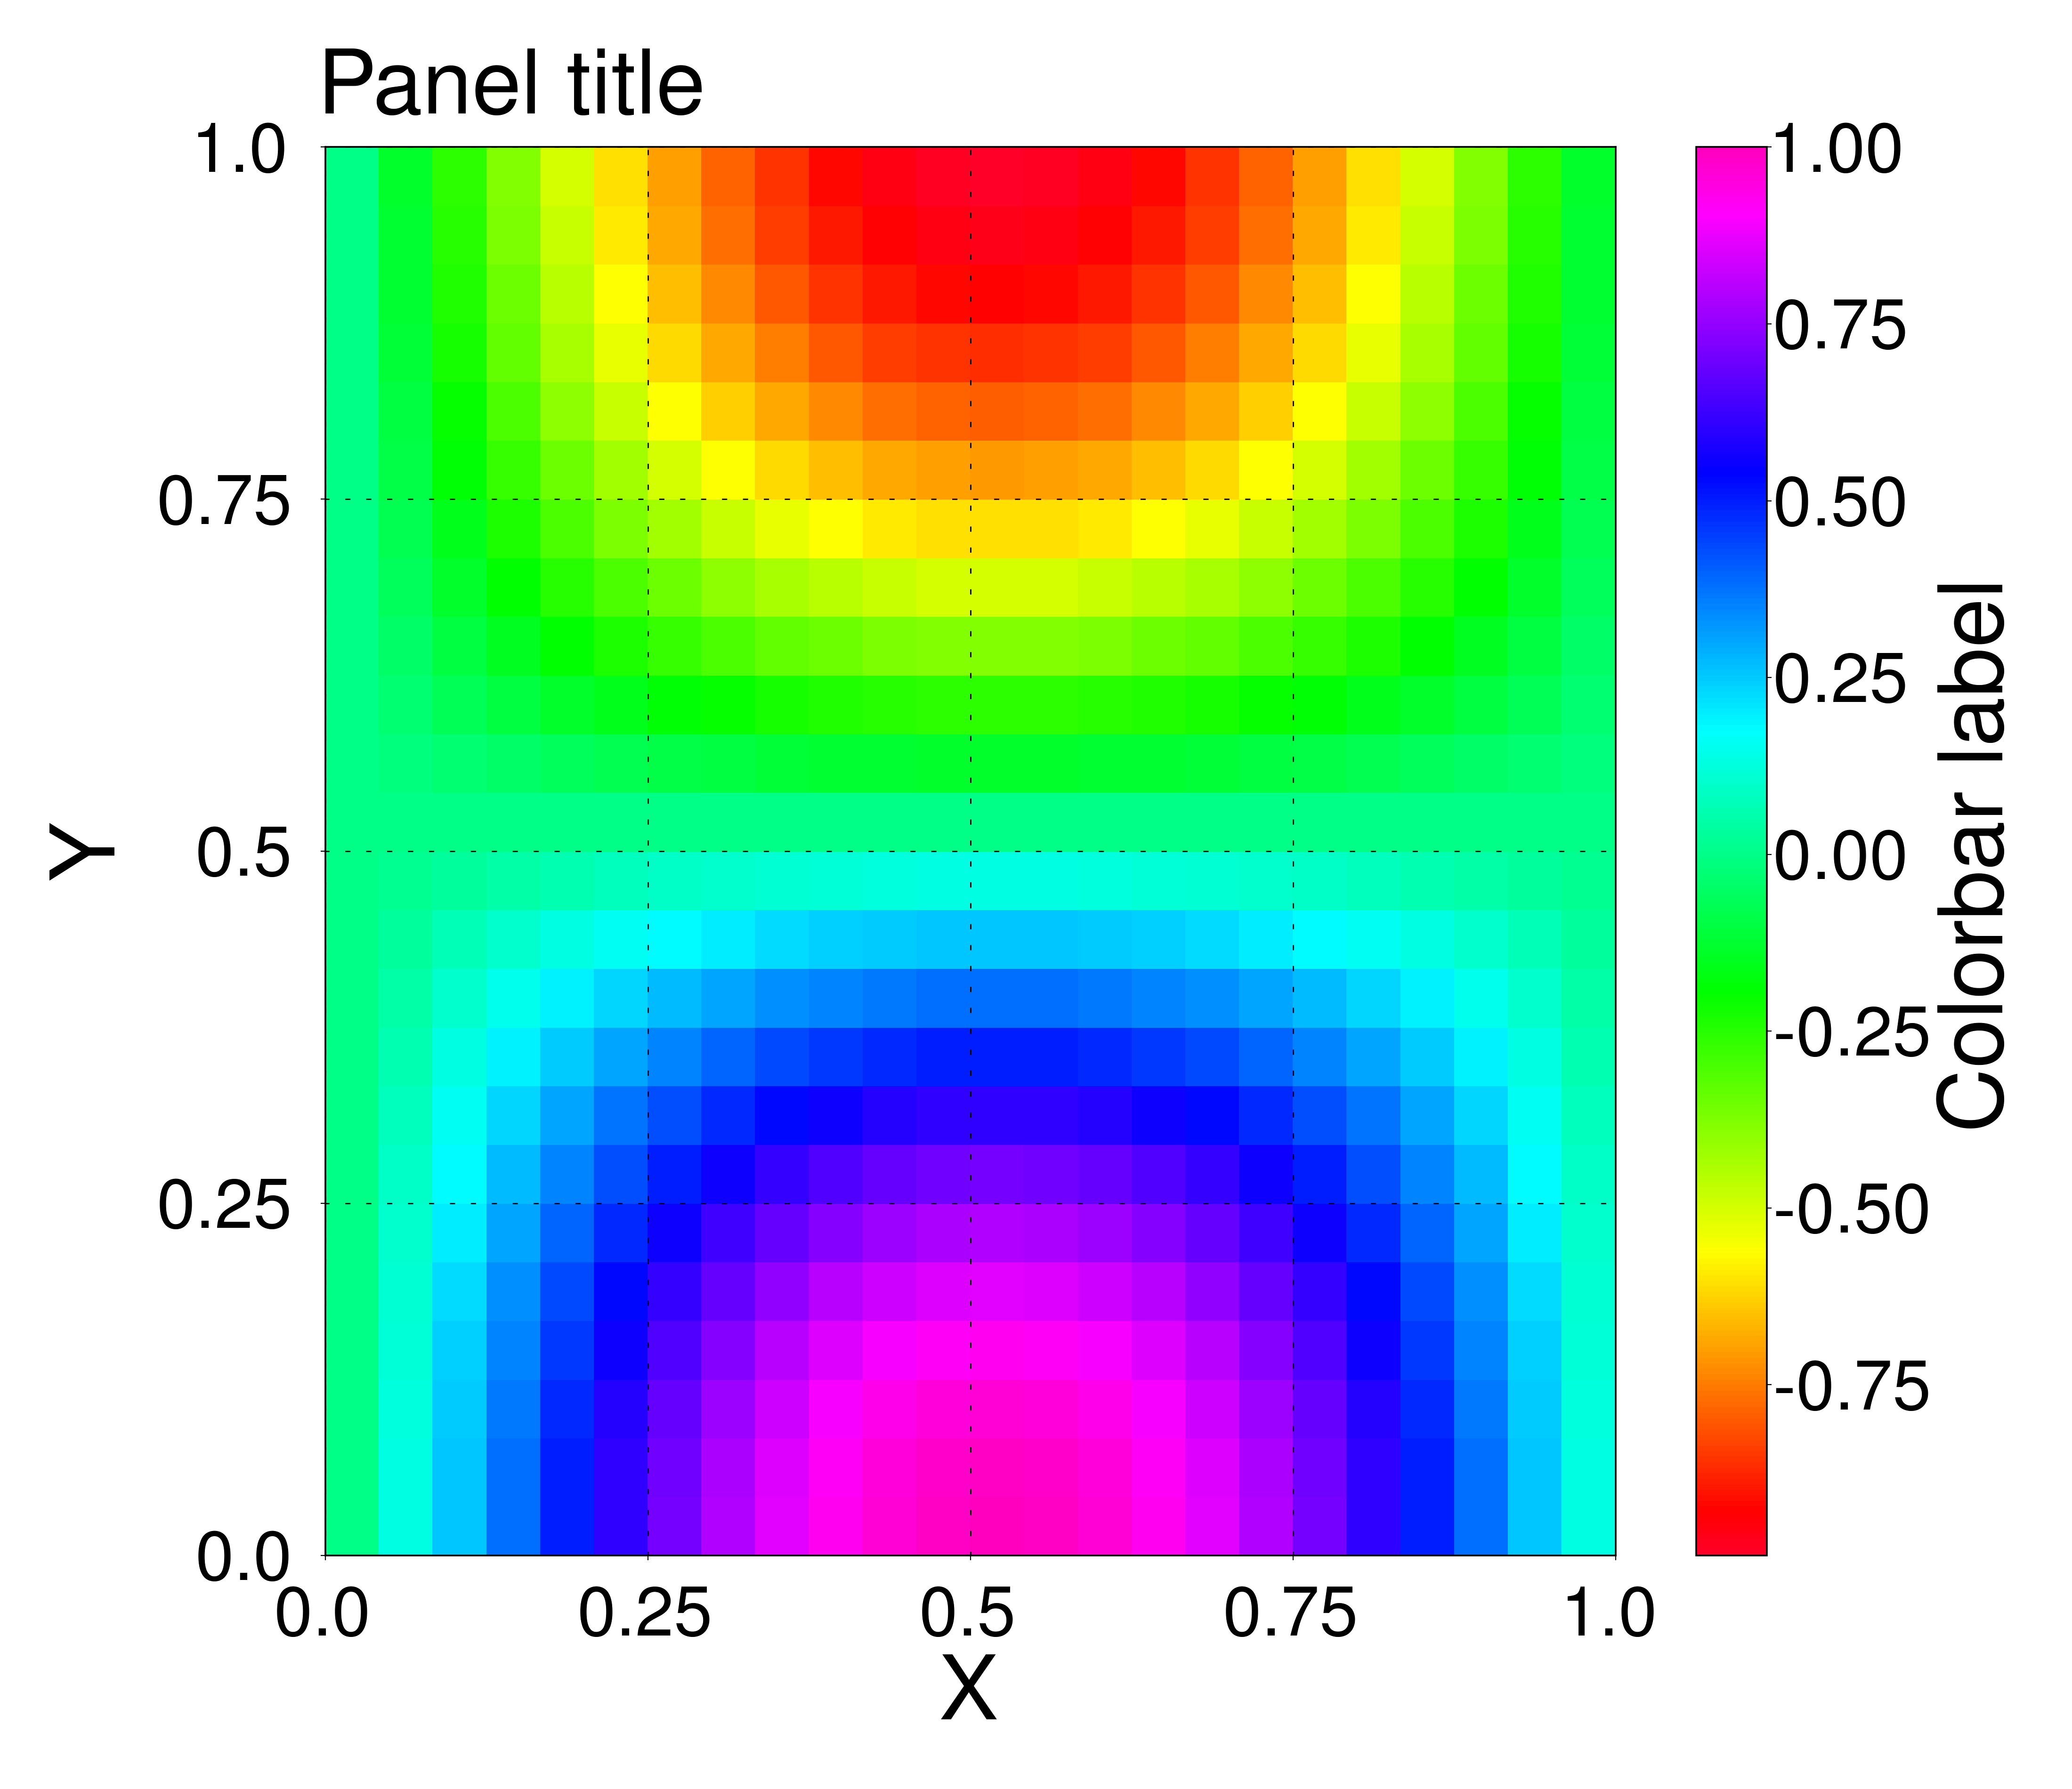

Python code for this plot:
'''
Example using improve_maplot for a single panel plot.
'''
import numpy as np
import matplotlib as mpl
mpl.use('Agg')
import matplotlib.pyplot as plt
from improve_matplot.panel import Panel
from improve_matplot import plot

# generate some dummy data
minx, maxx = 0., 1.
miny, maxy = 0., 1.
numx, numy = 25, 25

x1d = np.linspace(minx, maxx, numx)
y1d = np.linspace(miny, maxy, numy)
x2d, y2d = np.meshgrid(x1d, y1d, indexing='ij')
z2d = np.sin(x2d*np.pi)*np.cos(y2d*np.pi)

# set font
plot.adjust_fonts(mpl)

# create plot
fig = plt.figure()
ax = fig.add_subplot(1,1,1)
plt.pcolormesh(x2d, y2d, z2d, cmap='gist_rainbow')
cb = plt.colorbar()

# create panel object
panel = Panel(fig, ax, plt, cb)
panel.set_xbounds([minx, maxx])
panel.set_ybounds([miny, maxy])
#panel.set_txscale(30.)
#panel.set_lbscale(45.)
panel.beautify_axis('Panel title', 'X', 'Y')
panel.beautify_colorbar('Colorbar label')
panel.make_ticks()

# save plot as image
plt.savefig('single_panel.png')
